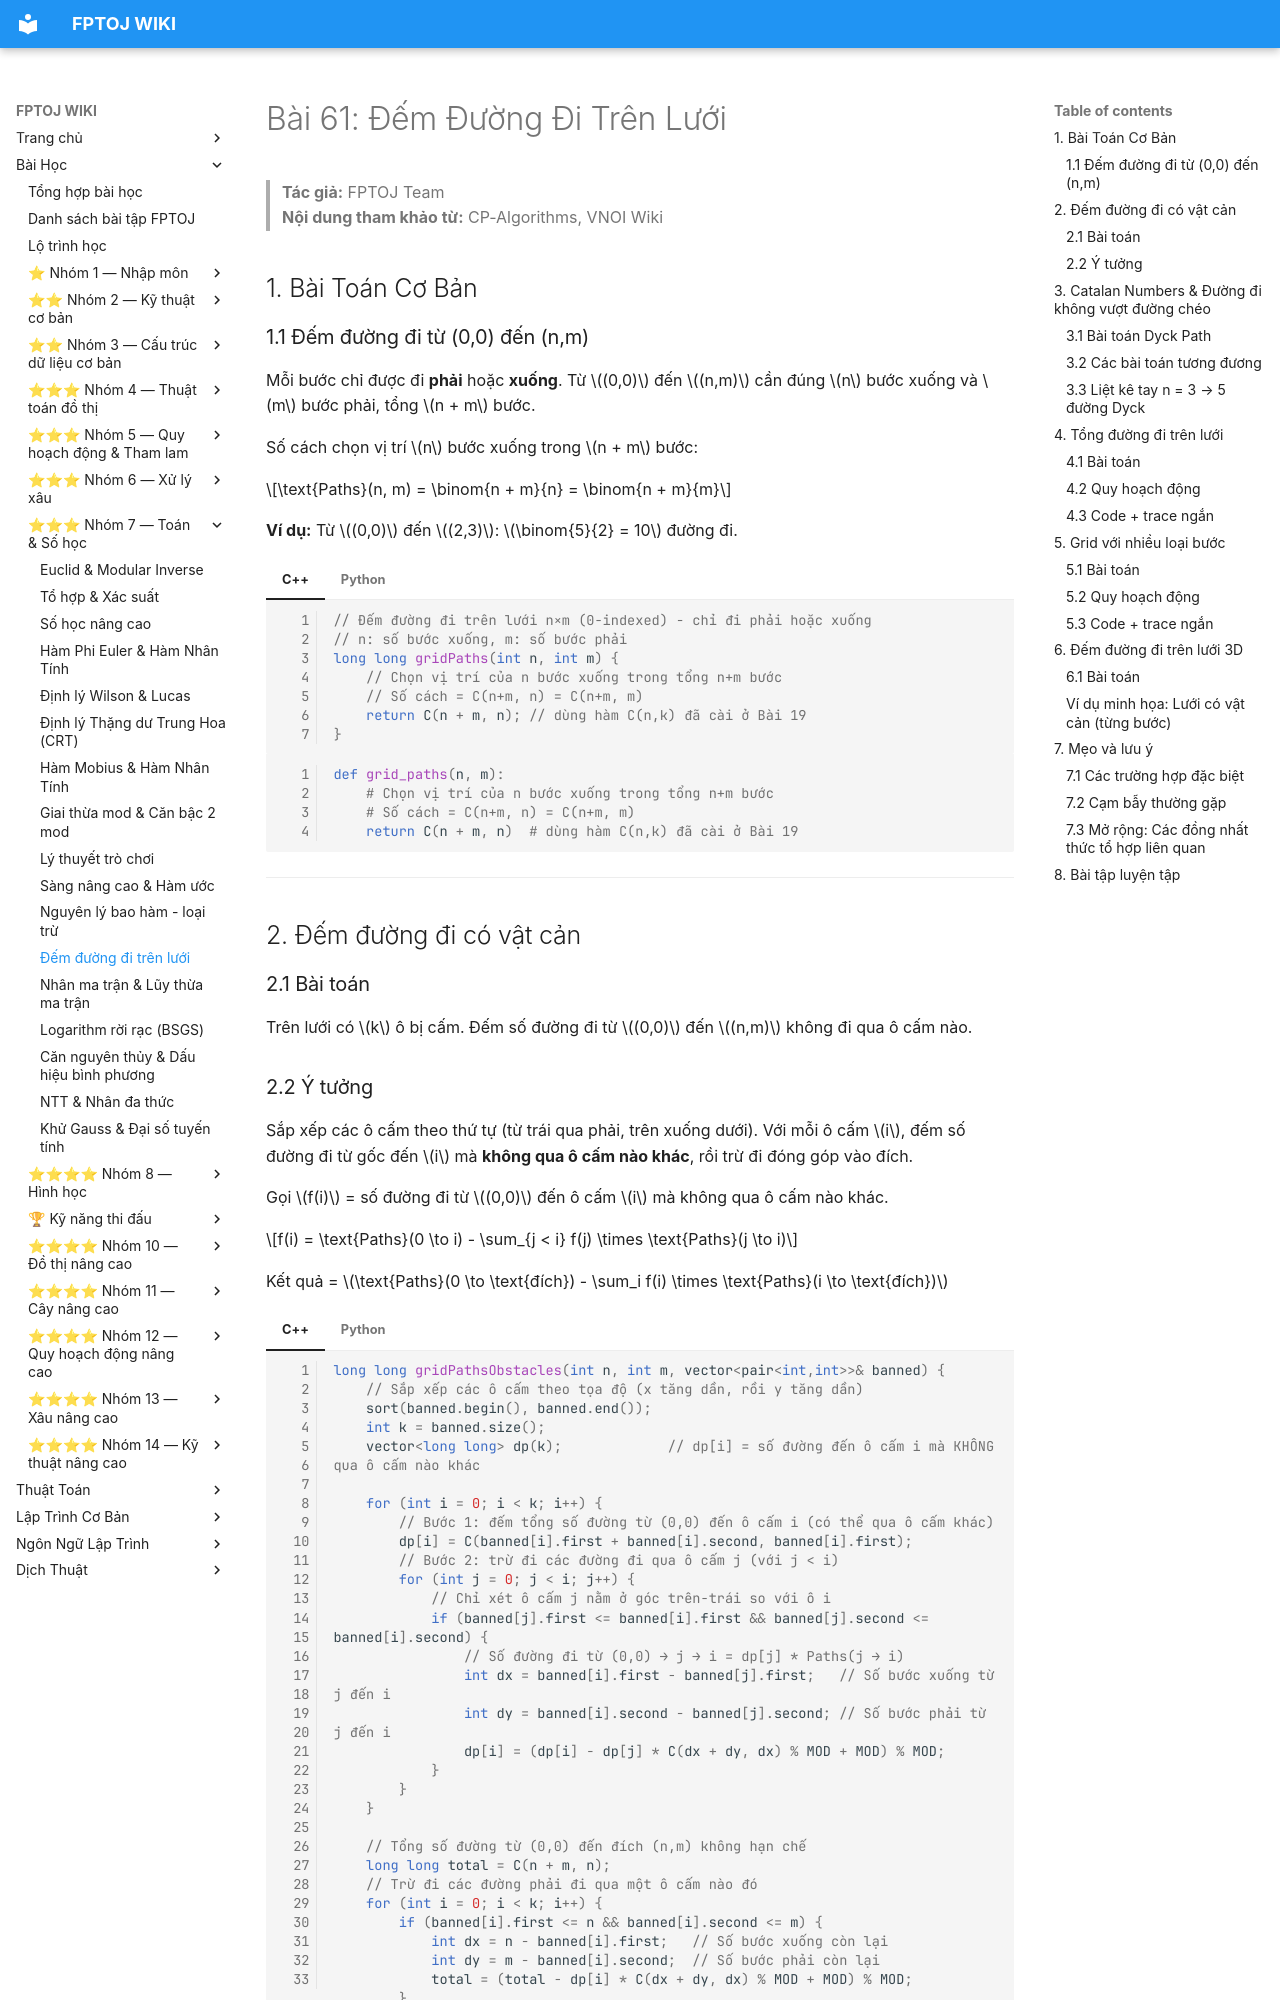

repository: FPTOJ-OJ/fptoj_wiki · page: lessons/dem-duong-di-luoi/index.html · generator: mkdocs

# Bài 61: Đếm Đường Đi Trên Lưới

> **Tác giả:** FPTOJ Team<br>
> **Nội dung tham khảo từ:** CP-Algorithms, VNOI Wiki

## 1. Bài Toán Cơ Bản

### 1.1 Đếm đường đi từ (0,0) đến (n,m)

Mỗi bước chỉ được đi **phải** hoặc **xuống**. Từ $(0,0)$ đến $(n,m)$ cần đúng $n$ bước xuống và $m$ bước phải, tổng $n + m$ bước.

Số cách chọn vị trí $n$ bước xuống trong $n + m$ bước:

$$\text{Paths}(n, m) = \binom{n + m}{n} = \binom{n + m}{m}$$

**Ví dụ:** Từ $(0,0)$ đến $(2,3)$: $\binom{5}{2} = 10$ đường đi.

=== "C++"

    ```cpp
    // Đếm đường đi trên lưới n×m (0-indexed) - chỉ đi phải hoặc xuống
    // n: số bước xuống, m: số bước phải
    long long gridPaths(int n, int m) {
        // Chọn vị trí của n bước xuống trong tổng n+m bước
        // Số cách = C(n+m, n) = C(n+m, m)
        return C(n + m, n); // dùng hàm C(n,k) đã cài ở Bài 19
    }
    ```

=== "Python"

    ```python
    def grid_paths(n, m):
        # Chọn vị trí của n bước xuống trong tổng n+m bước
        # Số cách = C(n+m, n) = C(n+m, m)
        return C(n + m, n)  # dùng hàm C(n,k) đã cài ở Bài 19
    ```

---

## 2. Đếm đường đi có vật cản

### 2.1 Bài toán

Trên lưới có $k$ ô bị cấm. Đếm số đường đi từ $(0,0)$ đến $(n,m)$ không đi qua ô cấm nào.
